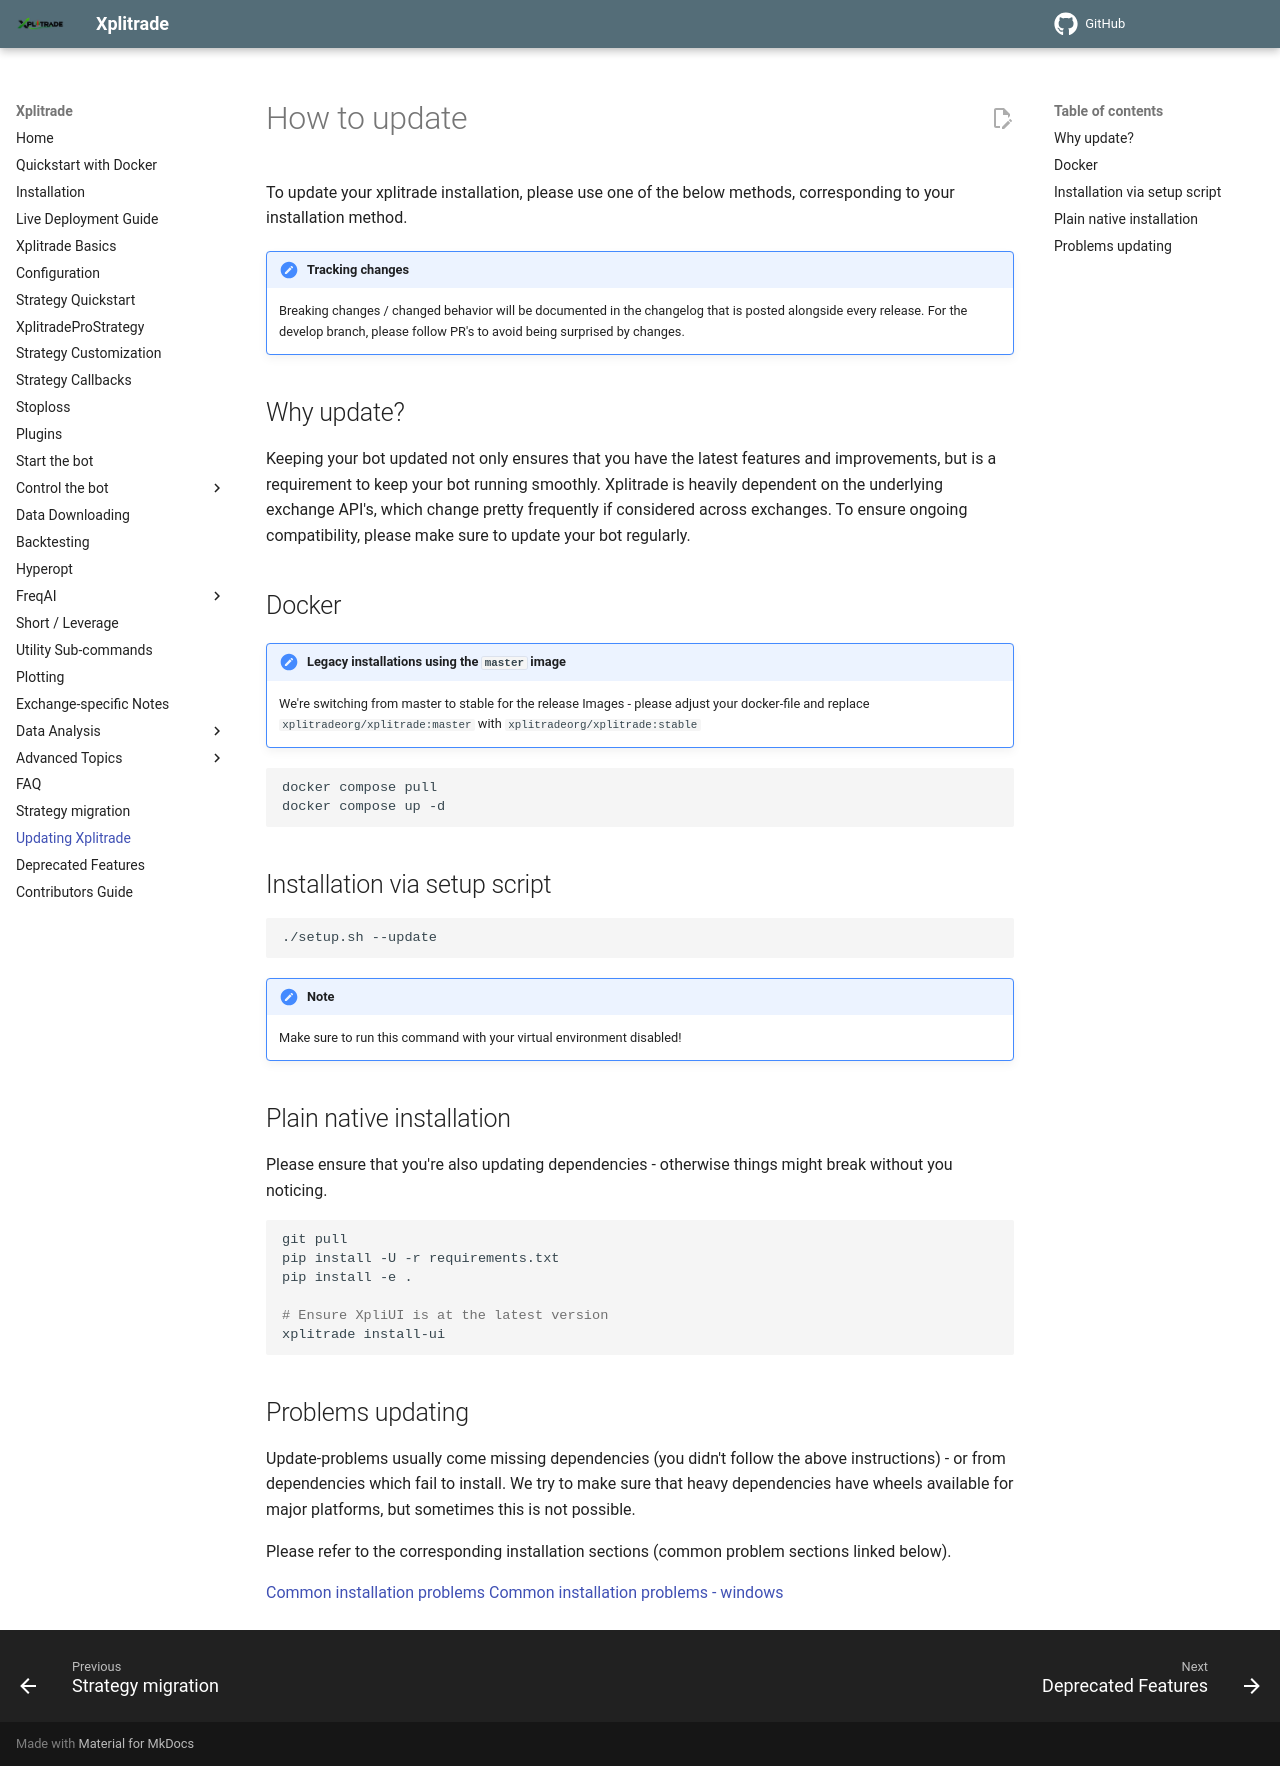

repository: t-boye/xplitrade · page: en/master/updating/index.html · generator: mkdocs

# How to update

To update your xplitrade installation, please use one of the below methods, corresponding to your installation method.

!!! Note "Tracking changes"
    Breaking changes / changed behavior will be documented in the changelog that is posted alongside every release.
    For the develop branch, please follow PR's to avoid being surprised by changes.

## Why update?

Keeping your bot updated not only ensures that you have the latest features and improvements, but is a requirement to keep your bot running smoothly.
Xplitrade is heavily dependent on the underlying exchange API's, which change pretty frequently if considered across exchanges.
To ensure ongoing compatibility, please make sure to update your bot regularly.

## Docker

!!! Note "Legacy installations using the `master` image"
    We're switching from master to stable for the release Images - please adjust your docker-file and replace `xplitradeorg/xplitrade:master` with `xplitradeorg/xplitrade:stable`

``` bash
docker compose pull
docker compose up -d
```

## Installation via setup script

``` bash
./setup.sh --update
```

!!! Note
    Make sure to run this command with your virtual environment disabled!

## Plain native installation

Please ensure that you're also updating dependencies - otherwise things might break without you noticing.

``` bash
git pull
pip install -U -r requirements.txt
pip install -e .

# Ensure XpliUI is at the latest version
xplitrade install-ui 
```

## Problems updating

Update-problems usually come missing dependencies (you didn't follow the above instructions) - or from dependencies which fail to install.
We try to make sure that heavy dependencies have wheels available for major platforms, but sometimes this is not possible.

Please refer to the corresponding installation sections (common problem sections linked below).

[Common installation problems](installation.md#troubleshooting)
[Common installation problems - windows](installation.md#windows-installation-error)
